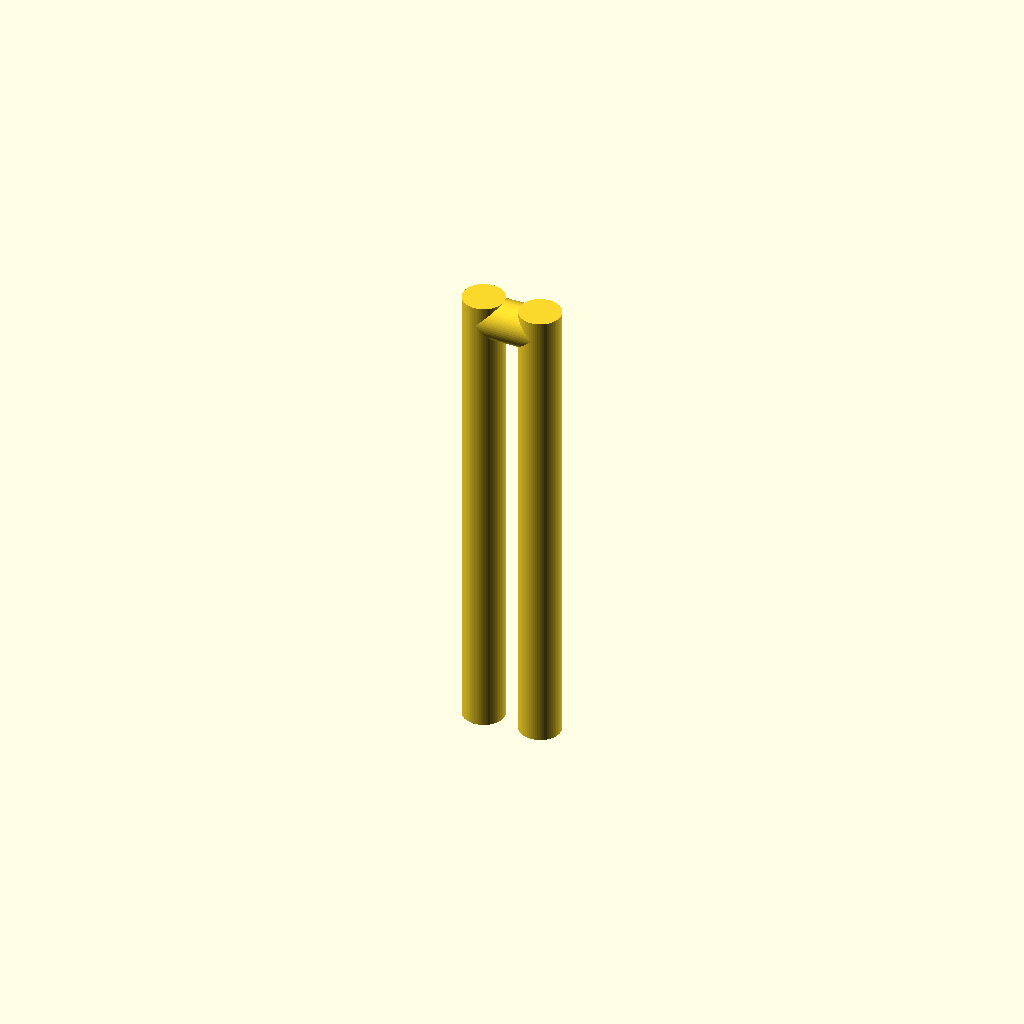
Cell 1 — every parameter at its default value.
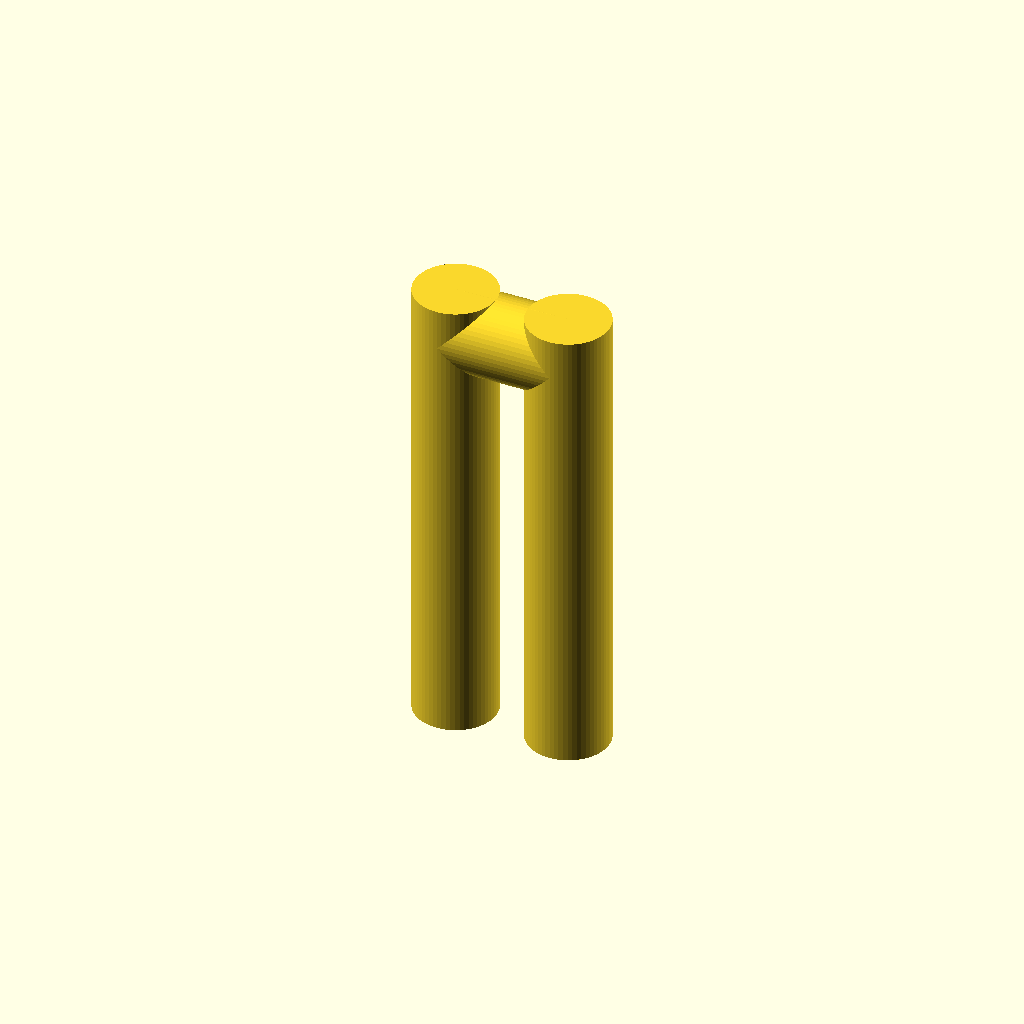
Cell 2 — wire_d set to 7, the other parameters unchanged.
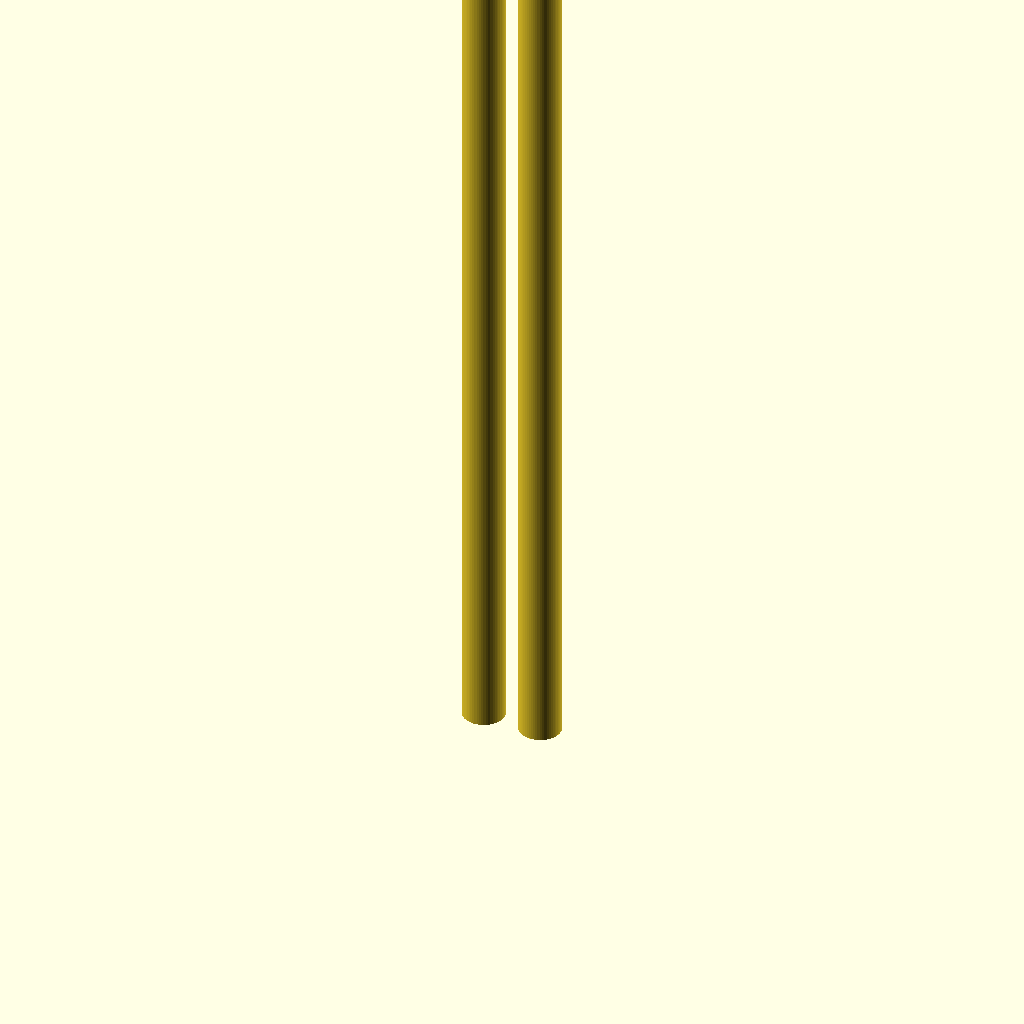
Cell 3: the same model with length = 80.
One fixed orthographic camera (rotation 55°, 0°, 25°; colour scheme Cornfield) for every cell.
The OpenSCAD source (optional_data/data/parts/part_0954.scad):
// Two-prong cotter pin.
$fn = 60;
eps = 0.02;
wire_d = 3.5;
length = 40;
prong_gap = wire_d*1.4;
union() {
    translate([-prong_gap/2,0,0]) cylinder(d=wire_d,h=length);
    translate([prong_gap/2,0,0]) cylinder(d=wire_d,h=length);
    translate([-prong_gap/2,0,length-wire_d/2]) rotate([0,90,0]) cylinder(d=wire_d,h=prong_gap);
}
Parameter table extracted from the source (name, type, default, range or options):
eps: number, default 0.02
wire_d: number, default 3.5
length: number, default 40
